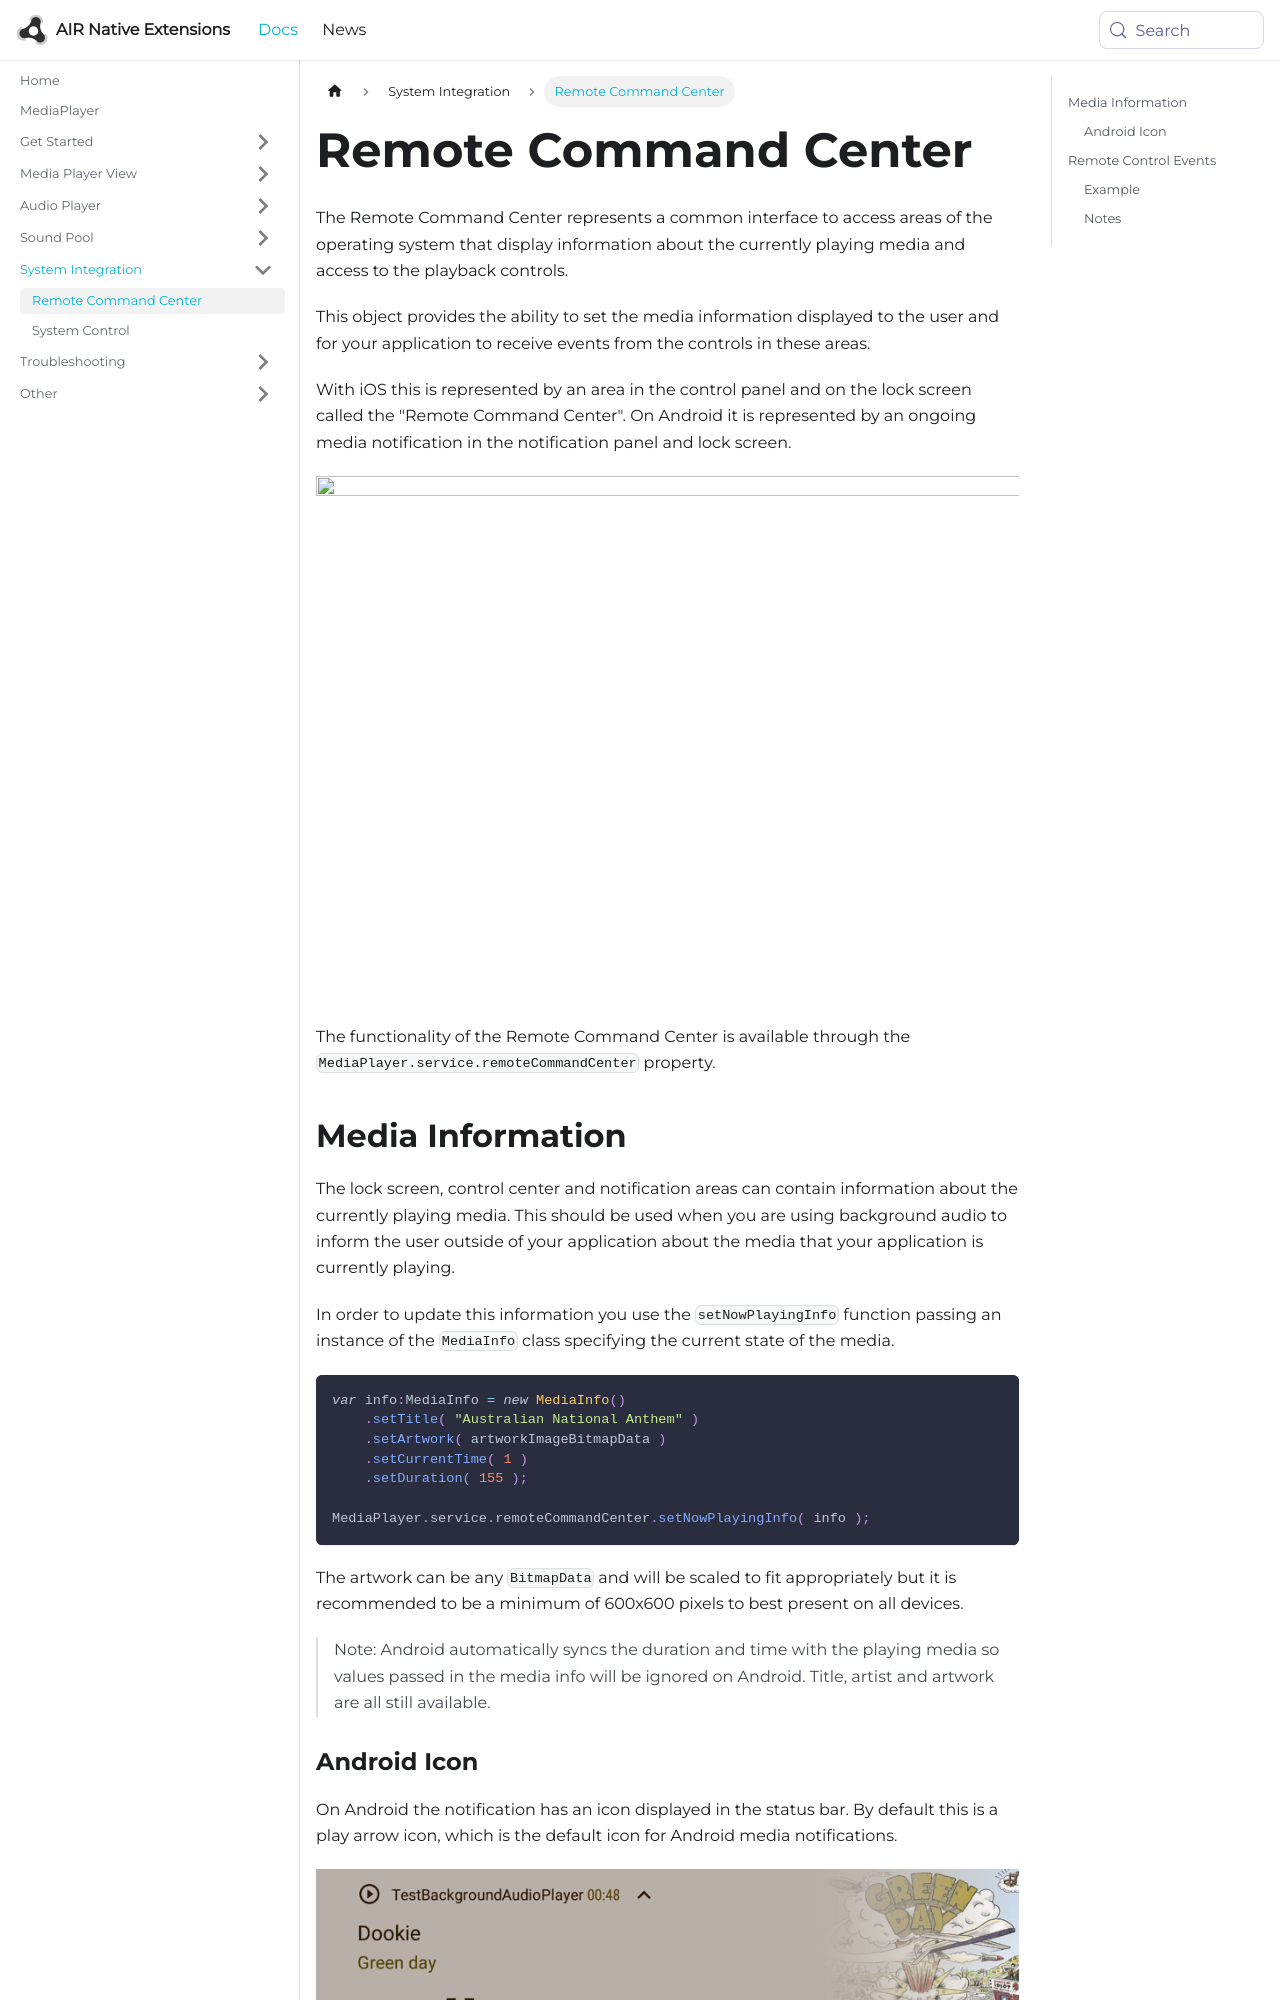

repository: airnativeextensions/nativeextensions-documentation · page: docs/mediaplayer/remote-command-center/index.html · generator: docusaurus

---
title: Remote Command Center
sidebar_label: Remote Command Center
---

The Remote Command Center represents a common interface to access areas of the operating system that display information about the currently playing media and access to the playback controls.  

This object provides the ability to set the media information displayed to the user and for your application to receive events from the controls in these areas.


With iOS this is represented by an area in the control panel and on the lock screen called the "Remote Command Center".
On Android it is represented by an ongoing media notification in the notification panel and lock screen. 


![](images/notification.png)


The functionality of the Remote Command Center is available through the `MediaPlayer.service.remoteCommandCenter` property.




## Media Information

The lock screen, control center and notification areas can contain information about the currently playing media. This should be used when you are using background audio to inform the user outside of your application about the media that your application is currently playing.

In order to update this information you use the `setNowPlayingInfo` function passing an instance of the `MediaInfo` class specifying the current state of the media.

```actionscript
var info:MediaInfo = new MediaInfo()
    .setTitle( "Australian National Anthem" )
    .setArtwork( artworkImageBitmapData )
    .setCurrentTime( 1 )
    .setDuration( 155 );

MediaPlayer.service.remoteCommandCenter.setNowPlayingInfo( info );
```

The artwork can be any `BitmapData` and will be scaled to fit appropriately but it is recommended to be a minimum of 600x600 pixels to best present on all devices.  

>
> Note: Android automatically syncs the duration and time with the playing media so values passed in the 
> media info will be ignored on Android. Title, artist and artwork are all still available.
>
